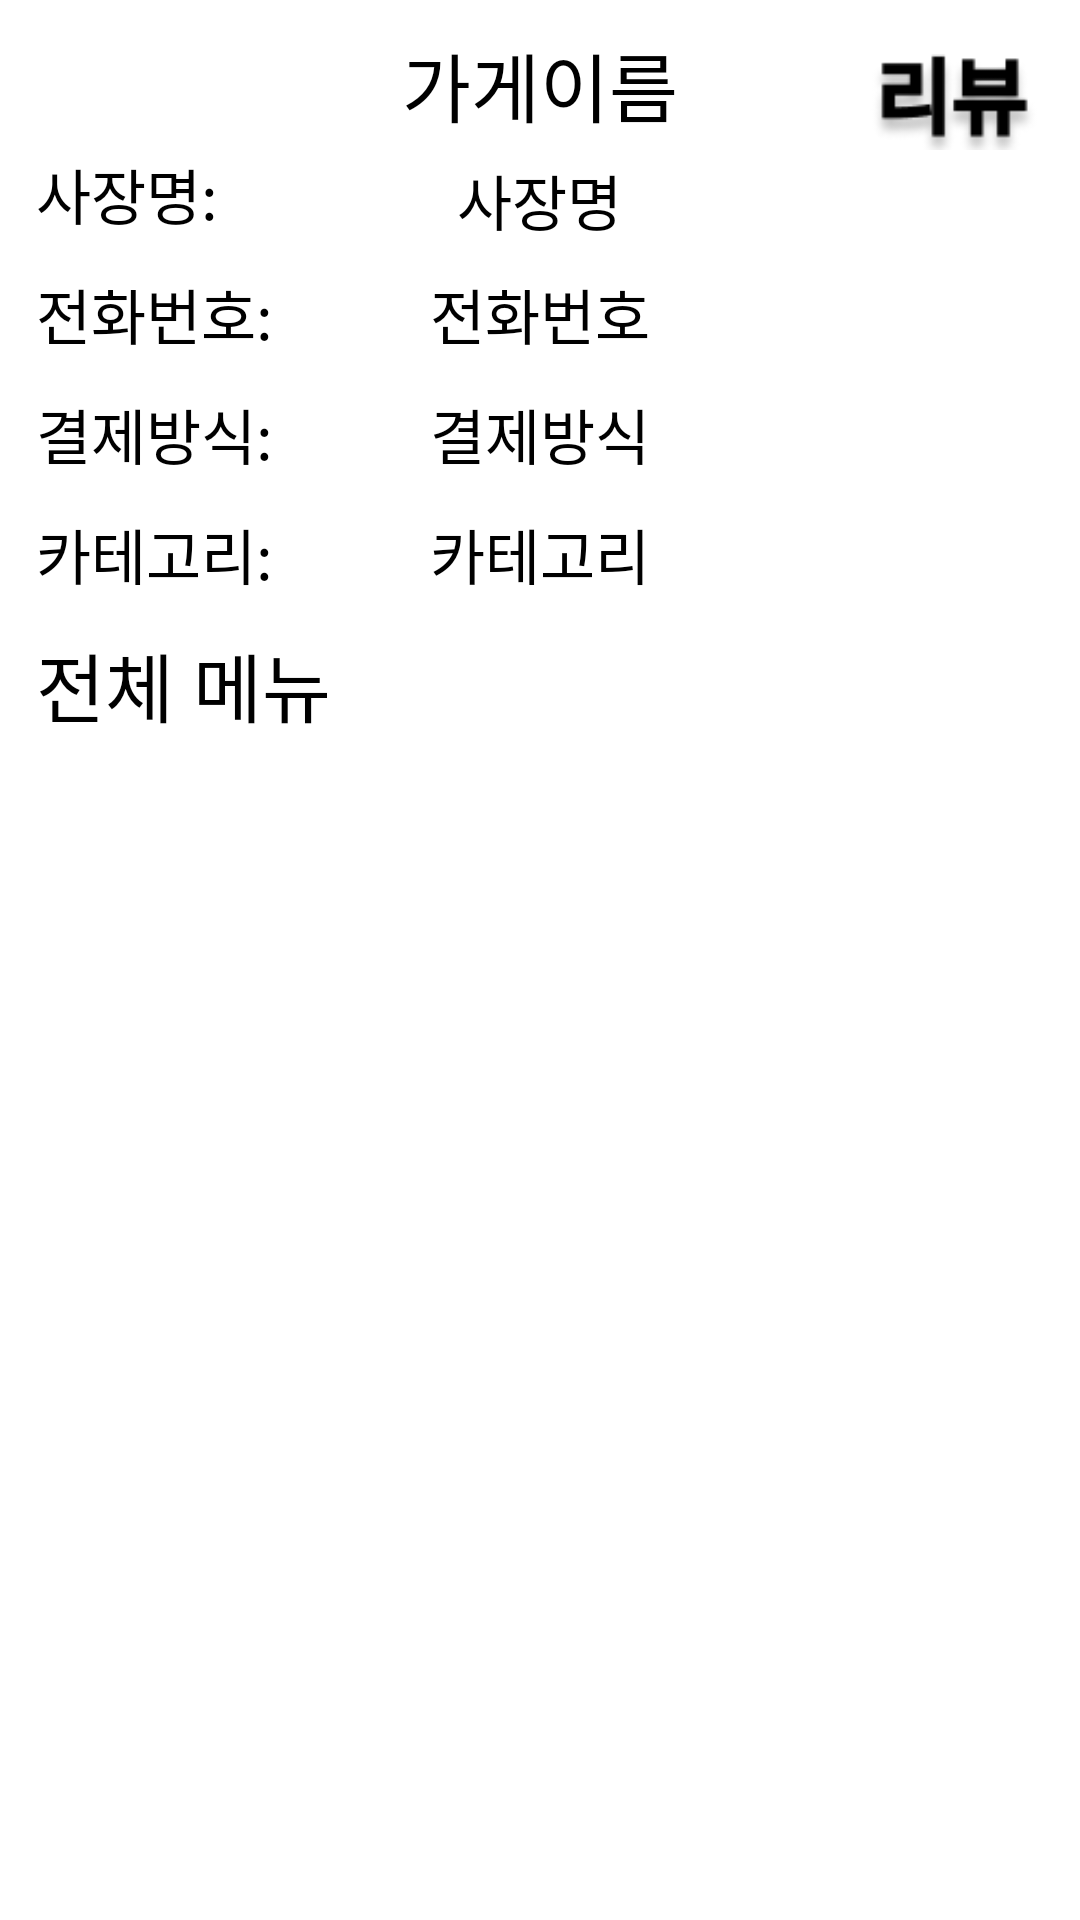

This screen was rendered from an Android layout file. Write that file and the resources it references.
<!-- AndroidManifest.xml: application theme Theme.MoracmoracSignInTest -->
<!-- res/layout/activity_user_menu.xml -->
<?xml version="1.0" encoding="utf-8"?>
<RelativeLayout
    xmlns:android="http://schemas.android.com/apk/res/android"
    xmlns:app="http://schemas.android.com/apk/res-auto"
    xmlns:tools="http://schemas.android.com/tools"
    android:layout_width="match_parent"
    android:layout_height="match_parent"
    tools:context=".menuActivity">

    <RelativeLayout
        android:id="@+id/spec"
        android:layout_width="match_parent"
        android:layout_height="wrap_content"
        tools:context=".menuActivity">

        <TextView
            android:id="@+id/userstorename"
            android:layout_width="wrap_content"
            android:layout_height="wrap_content"
            android:layout_marginStart="12dp"
            android:layout_marginTop="10dp"
            android:layout_marginEnd="12dp"
            android:layout_centerHorizontal="true"
            android:text="가게이름"
            android:textColor="@color/black"
            android:textSize="25sp" />


        <TextView
            android:id="@+id/userceoname"
            android:layout_width="wrap_content"
            android:layout_height="wrap_content"
            android:layout_centerHorizontal="true"
            android:layout_alignParentTop="true"
            android:layout_marginStart="12dp"

            android:layout_marginTop="52dp"
            android:layout_marginEnd="12dp"
            android:text="사장명"
            android:textColor="@color/black"
            android:textSize="20sp" />

        <TextView
            android:id="@+id/userceoname2"
            android:layout_width="wrap_content"
            android:layout_height="wrap_content"
            android:layout_marginStart="12dp"
            android:layout_marginTop="50dp"
            android:layout_marginEnd="12dp"
            android:text="사장명: "
            android:textColor="@color/black"
            android:textSize="20sp" />

        <TextView
            android:id="@+id/userphonenum"
            android:layout_width="wrap_content"
            android:layout_height="wrap_content"
            android:layout_marginStart="12dp"
            android:layout_marginTop="90dp"
            android:layout_marginEnd="12dp"
            android:text="전화번호"
            android:layout_centerHorizontal="true"
            android:textColor="@color/black"
            android:textSize="20sp" />

        <TextView
            android:id="@+id/userphonenum2"
            android:layout_width="wrap_content"
            android:layout_height="wrap_content"
            android:layout_marginStart="12dp"
            android:layout_marginTop="90dp"
            android:layout_marginEnd="12dp"
            android:text="전화번호: "
            android:textColor="@color/black"
            android:textSize="20sp" />

        <TextView
            android:id="@+id/userhtpay"
            android:layout_width="wrap_content"
            android:layout_height="wrap_content"
            android:layout_marginStart="12dp"
            android:layout_marginTop="130dp"
            android:layout_marginEnd="12dp"
            android:text="결제방식"
            android:layout_centerHorizontal="true"
            android:textColor="@color/black"
            android:textSize="20sp" />

        <TextView
            android:id="@+id/userhtpay2"
            android:layout_width="wrap_content"
            android:layout_height="wrap_content"
            android:layout_marginStart="12dp"
            android:layout_marginTop="130dp"
            android:layout_marginEnd="12dp"
            android:text="결제방식: "
            android:textColor="@color/black"
            android:textSize="20sp" />

        <TextView
            android:id="@+id/usercategory"
            android:layout_width="wrap_content"
            android:layout_height="wrap_content"
            android:layout_marginStart="12dp"
            android:layout_marginTop="170dp"
            android:layout_marginEnd="12dp"
            android:text="카테고리"
            android:layout_centerHorizontal="true"
            android:textColor="@color/black"
            android:textSize="20sp" />

        <TextView
            android:id="@+id/usercategory2"
            android:layout_width="wrap_content"
            android:layout_height="wrap_content"
            android:layout_marginStart="12dp"
            android:layout_marginTop="170dp"
            android:layout_marginEnd="12dp"
            android:text="카테고리: "
            android:textColor="@color/black"
            android:textSize="20sp" />

        <TextView
            android:id="@+id/menuTitle"
            android:layout_width="wrap_content"
            android:layout_height="wrap_content"
            android:layout_marginStart="12dp"
            android:layout_marginTop="210dp"
            android:layout_marginEnd="12dp"
            android:text="전체 메뉴"
            android:textColor="@color/black"
            android:textSize="25sp" />

        <ImageButton
            android:id="@+id/review_btn"
            android:layout_width="63dp"
            android:layout_height="34dp"
            android:layout_alignParentTop="true"
            android:layout_alignParentEnd="true"
            android:layout_marginTop="16dp"
            android:layout_marginEnd="10dp"
            android:padding="0sp"
            android:scaleType="centerCrop"
            app:srcCompat="@drawable/review_button" />

    </RelativeLayout>



    <androidx.recyclerview.widget.RecyclerView
        android:id="@+id/recyclerView"
        android:layout_width="match_parent"
        android:layout_height="match_parent"
        android:layout_below="@id/spec"
        android:layout_marginTop="10dp"
        android:scrollbars="vertical" />

</RelativeLayout>
<!-- resources referenced by this layout -->
<resources>
  <color name="black">#FF000000</color>
  <!-- drawable review_button: png bitmap (drawable, 2031 bytes) -->
  <style name="Theme.MoracmoracSignInTest" parent="Theme.MaterialComponents.DayNight.NoActionBar">
          
          <item name="colorPrimary">@color/purple_500</item>
          <item name="colorPrimaryVariant">@color/purple_700</item>
          <item name="colorOnPrimary">@color/white</item>
          
          <item name="colorSecondary">@color/teal_200</item>
          <item name="colorSecondaryVariant">@color/teal_700</item>
          <item name="colorOnSecondary">@color/black</item>
          
          <item name="android:statusBarColor">?attr/colorPrimaryVariant</item>
          
      </style>
  <color name="purple_500">#FF6200EE</color>
  <color name="purple_700">#FF3700B3</color>
  <color name="white">#FFFFFFFF</color>
  <color name="teal_200">#FF03DAC5</color>
  <color name="teal_700">#FF018786</color>
</resources>
